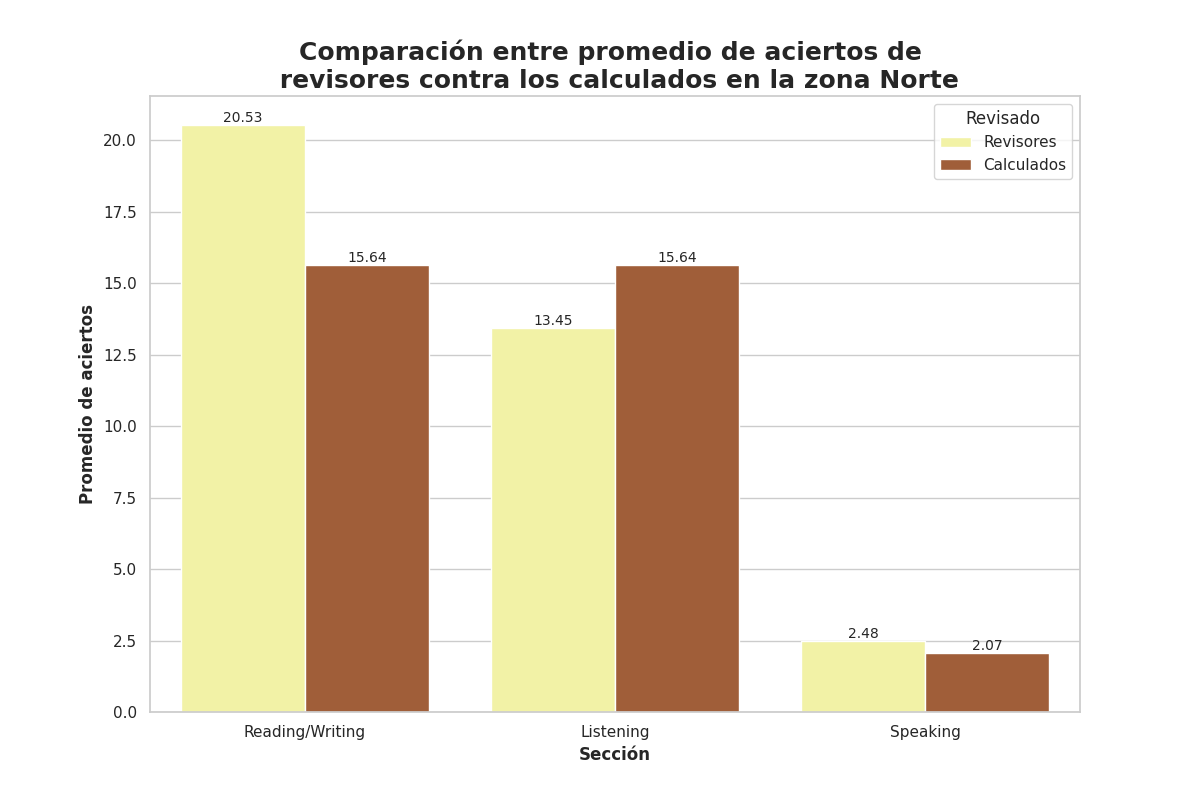

The data file committed next to this chart (first rows):
Seccion, Revisado, Aciertos
Reading/Writing, Revisores, 20.53
Reading/Writing, Calculados, 15.64
Listening, Revisores, 13.45
Listening, Calculados, 15.64
Speaking, Revisores, 2.48
Speaking, Calculados, 2.07
